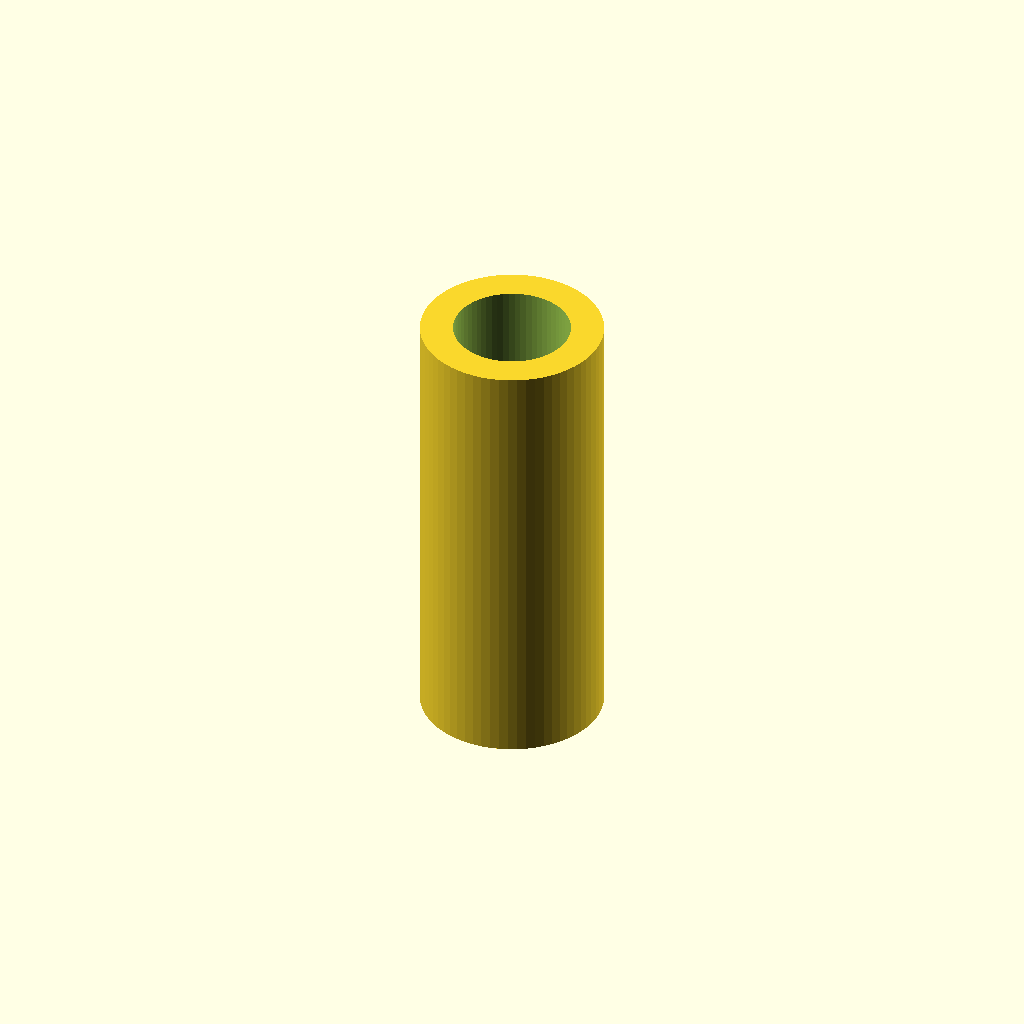
Cell 1 — every parameter at its default value.
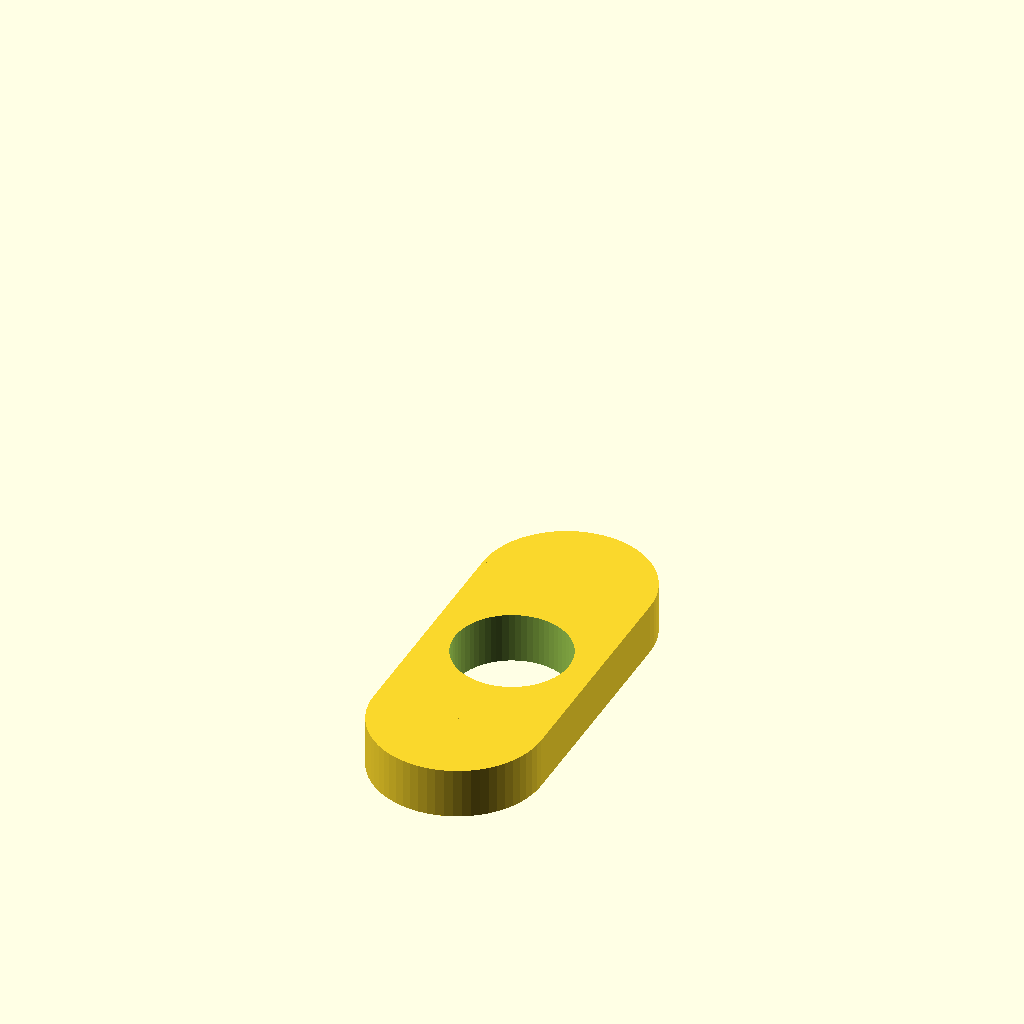
Cell 2: kind = "plate" (everything else at default).
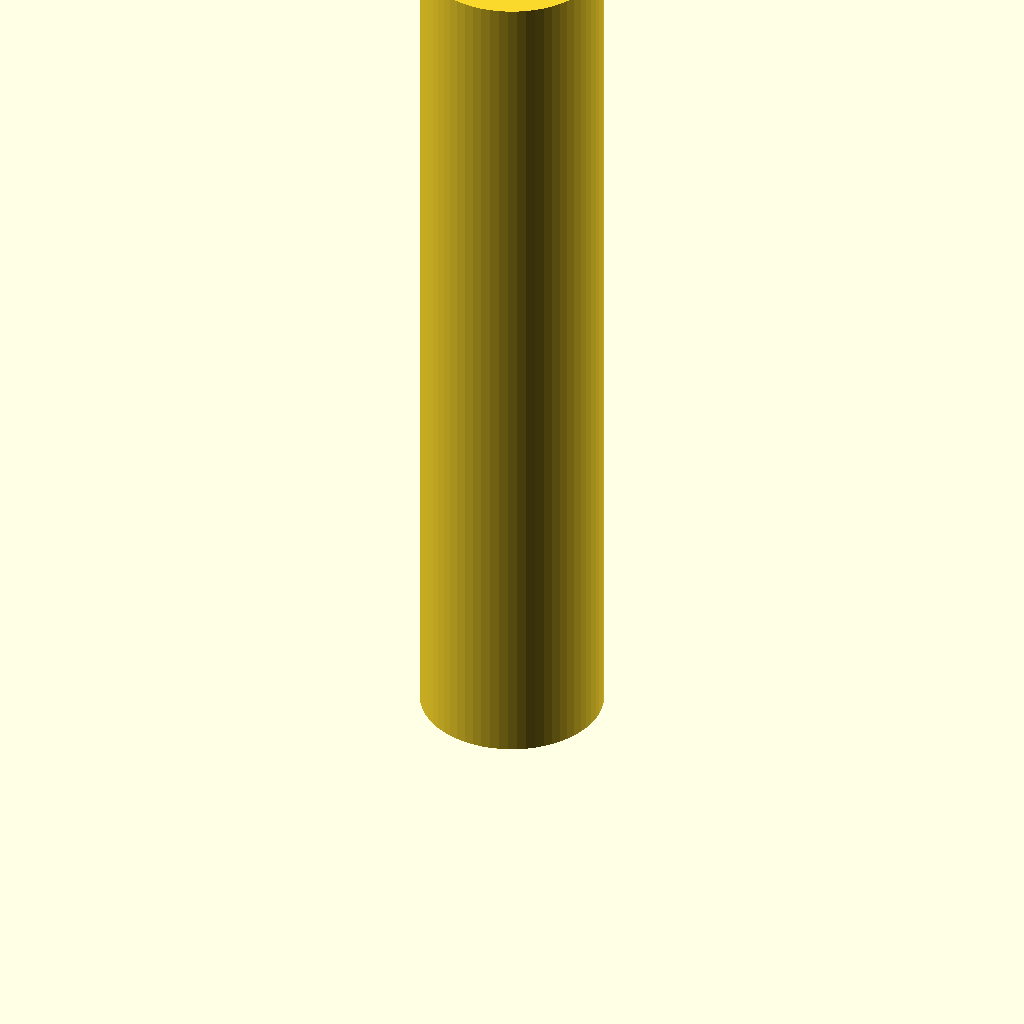
Cell 3: the same model with length = 24.4.
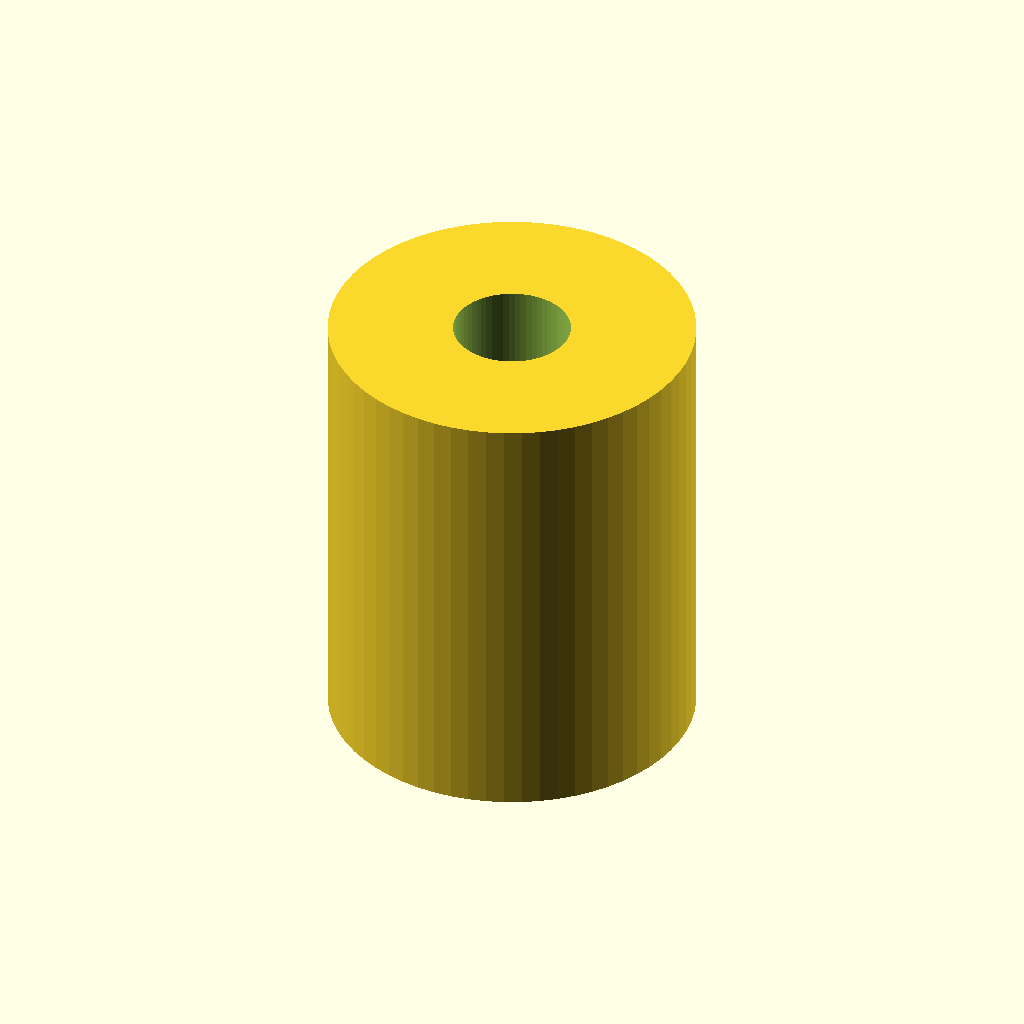
Cell 4: the same model with od = 10.
All cells are drawn from one camera (rotation 55°, 0°, 25°, orthographic, colour scheme Cornfield), so only the parameter changes between them.
OpenSCAD source file parts/common/interior/cots/child_mount_metal/child_mount_metal.scad:
// Metal stock / cut sleeves, reference solids, NOT printed.
kind="sleeve"; // [sleeve, plate]
length=12.2;
od=5;
id=3.2;
plate_w=5;
plate_l=12;
plate_t=1.5;
plate_hole=3.4;
$fn=64;
difference() {
    if(kind=="sleeve") cylinder(d=od,h=length);
    else union() {
        for(y=[-(plate_l-plate_w)/2,(plate_l-plate_w)/2])
            translate([0,y,0]) cylinder(d=plate_w,h=plate_t);
        translate([-plate_w/2,-(plate_l-plate_w)/2,0])
            cube([plate_w,plate_l-plate_w,plate_t]);
    }
    translate([0,0,-0.1]) cylinder(d=kind=="sleeve" ? id : plate_hole,
                                  h=(kind=="sleeve" ? length : plate_t)+0.2);
}
Customizer parameters (derived from the source; name, type, default, range or options):
kind: string, default "sleeve", options "sleeve", "plate"
length: number, default 12.2
od: number, default 5
id: number, default 3.2
plate_w: number, default 5
plate_l: number, default 12
plate_t: number, default 1.5
plate_hole: number, default 3.4
